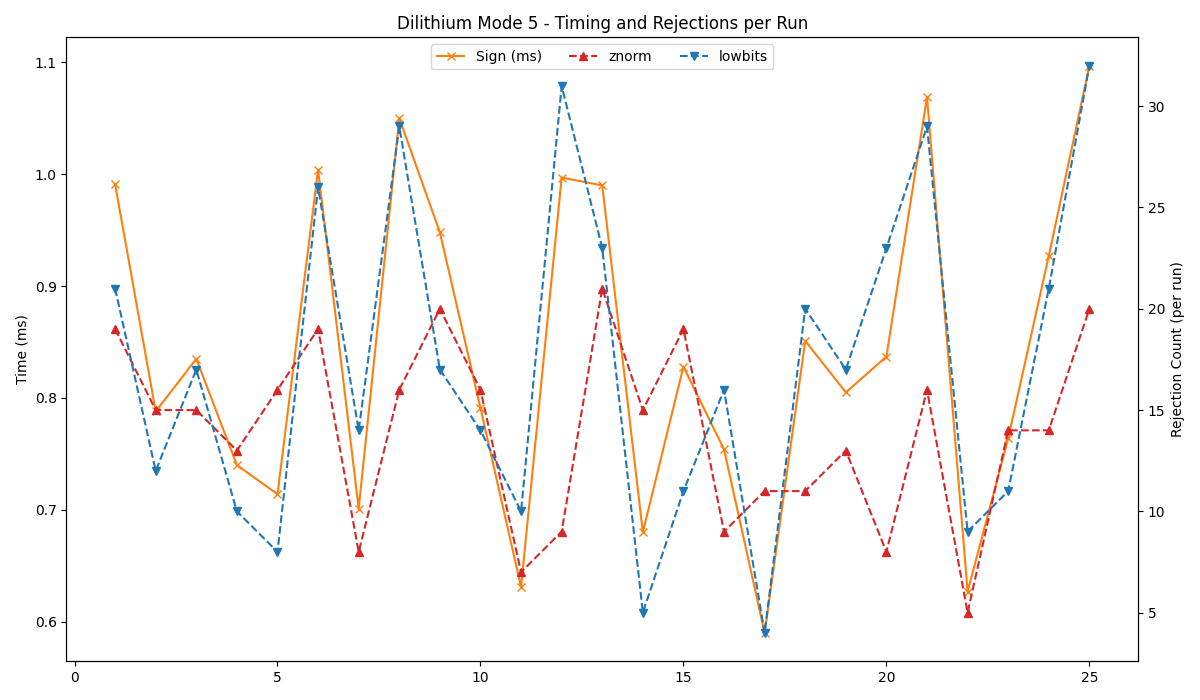

The table this chart was drawn from, first rows:
timestamp, mode, keygen, sign, verify, znorm, lowbits, hintnorm, hintcount
2025-06-07 18:12:37, 5, 0.217, 0.991, 0.240, 19, 21, 0, 0
2025-06-07 18:12:37, 5, 0.221, 0.788, 0.235, 15, 12, 0, 0
2025-06-07 18:12:38, 5, 0.212, 0.835, 0.230, 15, 17, 0, 0
2025-06-07 18:12:39, 5, 0.216, 0.740, 0.237, 13, 10, 0, 0
2025-06-07 18:12:40, 5, 0.212, 0.714, 0.226, 16, 8, 0, 0
2025-06-07 18:12:40, 5, 0.209, 1.004, 0.227, 19, 26, 0, 0
2025-06-07 18:12:41, 5, 0.210, 0.701, 0.224, 8, 14, 0, 0
2025-06-07 18:12:42, 5, 0.211, 1.050, 0.227, 16, 29, 0, 1
2025-06-07 18:12:43, 5, 0.213, 0.948, 0.233, 20, 17, 0, 1
2025-06-07 18:12:43, 5, 0.210, 0.791, 0.228, 16, 14, 0, 0
2025-06-07 18:12:44, 5, 0.208, 0.631, 0.226, 7, 10, 0, 0
2025-06-07 18:12:45, 5, 0.210, 0.990, 0.228, 21, 23, 0, 0
2025-06-07 18:12:45, 5, 0.213, 0.997, 0.229, 9, 31, 0, 1
2025-06-07 18:12:46, 5, 0.215, 0.680, 0.237, 15, 5, 0, 0
2025-06-07 18:12:47, 5, 0.216, 0.828, 0.238, 19, 11, 0, 0
2025-06-07 18:12:48, 5, 0.210, 0.754, 0.226, 9, 16, 0, 0
2025-06-07 18:12:48, 5, 0.211, 0.590, 0.226, 11, 4, 0, 0
2025-06-07 18:12:49, 5, 0.214, 0.851, 0.232, 11, 20, 0, 0
2025-06-07 18:12:50, 5, 0.208, 0.805, 0.227, 13, 17, 0, 0
2025-06-07 18:12:50, 5, 0.210, 0.837, 0.226, 8, 23, 0, 0
2025-06-07 18:12:51, 5, 0.218, 1.069, 0.235, 16, 29, 0, 0
2025-06-07 18:12:52, 5, 0.214, 0.627, 0.238, 5, 9, 0, 0
2025-06-07 18:12:53, 5, 0.217, 0.927, 0.238, 14, 21, 0, 0
2025-06-07 18:12:53, 5, 0.214, 0.764, 0.238, 14, 11, 0, 0
2025-06-07 18:12:54, 5, 0.210, 1.097, 0.227, 20, 32, 0, 0
